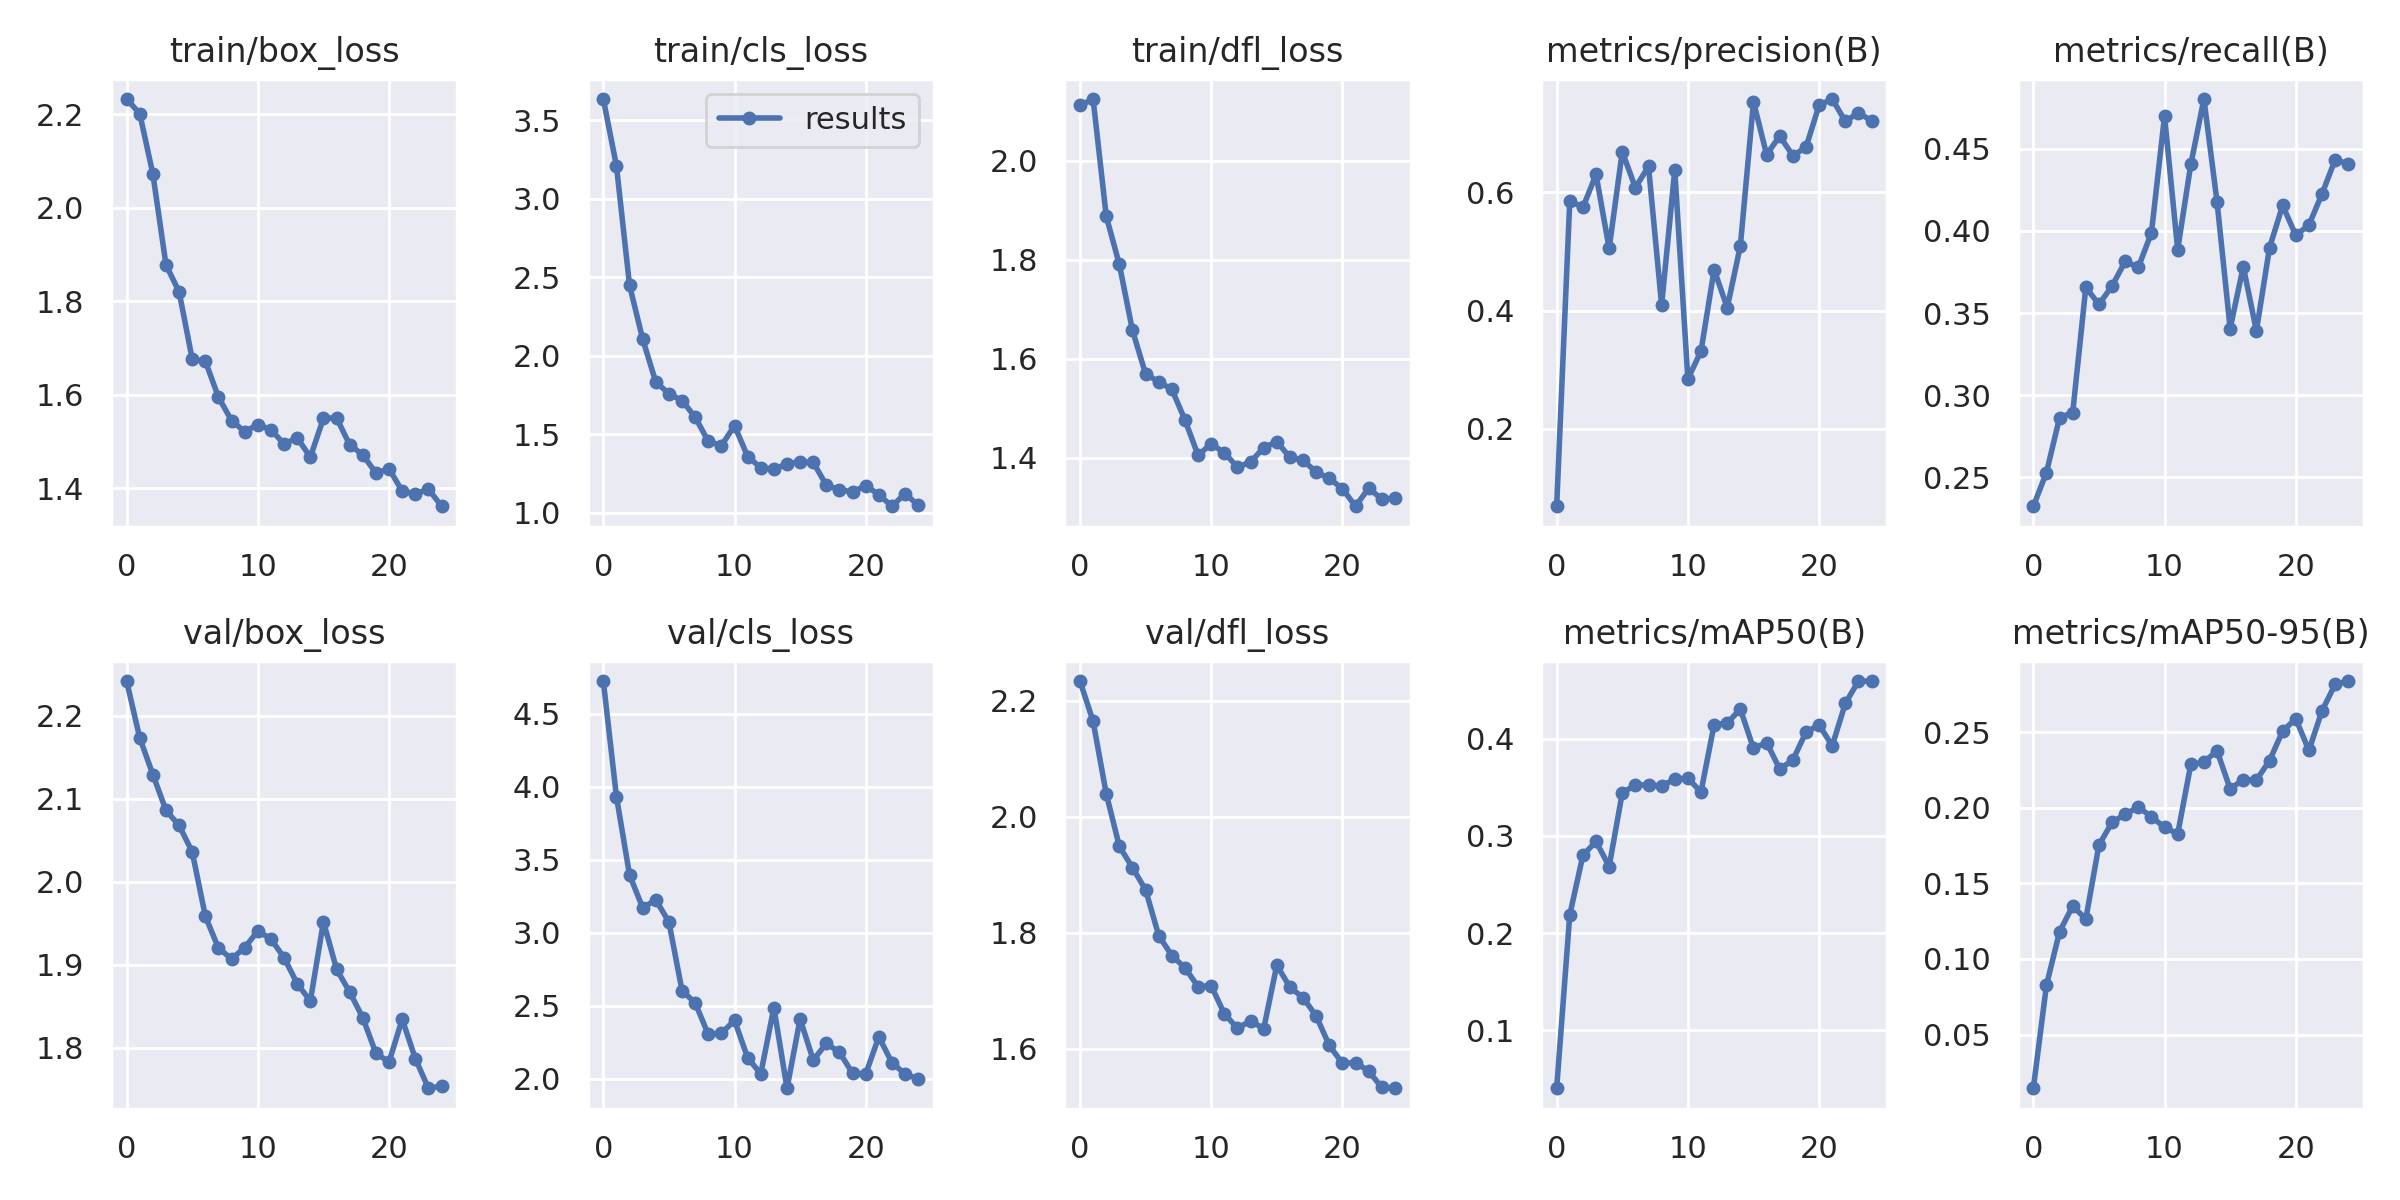

The data file committed next to this chart (first rows):
epoch, train/box_loss, train/cls_loss, train/dfl_loss, metrics/precision(B), metrics/recall(B), metrics/mAP50(B), metrics/mAP50-95(B), val/box_loss, val/cls_loss, val/dfl_loss, lr/pg0, lr/pg1, lr/pg2
0, 2.233, 3.637, 2.112, 0.06911, 0.2325, 0.04039, 0.01451, 2.242, 4.724, 2.234, 0.0955, 0.0005, 0.0005
1, 2.201, 3.211, 2.125, 0.5858, 0.253, 0.2188, 0.08265, 2.174, 3.932, 2.164, 0.09006, 0.001056, 0.001056
2, 2.072, 2.45, 1.888, 0.5744, 0.2864, 0.2799, 0.1181, 2.129, 3.396, 2.039, 0.08457, 0.001565, 0.001565
3, 1.878, 2.107, 1.79, 0.6301, 0.2894, 0.2943, 0.135, 2.086, 3.171, 1.949, 0.07903, 0.002027, 0.002027
4, 1.82, 1.833, 1.657, 0.505, 0.3656, 0.2685, 0.1264, 2.068, 3.225, 1.912, 0.07344, 0.002441, 0.002441
5, 1.676, 1.76, 1.569, 0.6685, 0.3553, 0.3443, 0.1753, 2.036, 3.074, 1.874, 0.06781, 0.002807, 0.002807
6, 1.672, 1.715, 1.553, 0.6079, 0.3665, 0.3522, 0.1904, 1.958, 2.603, 1.795, 0.06213, 0.003126, 0.003126
7, 1.594, 1.61, 1.538, 0.6437, 0.3814, 0.3524, 0.1956, 1.92, 2.52, 1.76, 0.0564, 0.003397, 0.003397
8, 1.544, 1.455, 1.476, 0.4093, 0.3779, 0.3512, 0.2005, 1.907, 2.304, 1.739, 0.05062, 0.003621, 0.003621
9, 1.521, 1.428, 1.405, 0.6376, 0.3988, 0.3584, 0.194, 1.921, 2.312, 1.707, 0.0448, 0.003797, 0.003797
10, 1.536, 1.556, 1.428, 0.2843, 0.4699, 0.3593, 0.1871, 1.941, 2.4, 1.708, 0.03893, 0.003926, 0.003926
11, 1.525, 1.359, 1.41, 0.3313, 0.3886, 0.3452, 0.1827, 1.931, 2.144, 1.66, 0.03301, 0.004007, 0.004007
12, 1.494, 1.288, 1.381, 0.4692, 0.4404, 0.4144, 0.2286, 1.909, 2.034, 1.635, 0.02704, 0.004041, 0.004041
13, 1.508, 1.278, 1.391, 0.4048, 0.4802, 0.4161, 0.2302, 1.877, 2.487, 1.648, 0.02103, 0.004027, 0.004027
14, 1.466, 1.311, 1.42, 0.5096, 0.4177, 0.4303, 0.2376, 1.857, 1.935, 1.634, 0.01497, 0.003966, 0.003966
15, 1.55, 1.325, 1.432, 0.753, 0.3406, 0.3899, 0.2124, 1.952, 2.41, 1.744, 0.008857, 0.003857, 0.003857
16, 1.55, 1.321, 1.4, 0.6638, 0.3782, 0.396, 0.2186, 1.895, 2.128, 1.706, 0.003664, 0.003664, 0.003664
17, 1.493, 1.175, 1.394, 0.6949, 0.3392, 0.3687, 0.2183, 1.867, 2.242, 1.688, 0.003664, 0.003664, 0.003664
18, 1.471, 1.147, 1.371, 0.6621, 0.3898, 0.378, 0.2312, 1.836, 2.181, 1.656, 0.003268, 0.003268, 0.003268
19, 1.432, 1.133, 1.358, 0.6759, 0.4155, 0.4067, 0.2506, 1.793, 2.037, 1.605, 0.002872, 0.002872, 0.002872
20, 1.441, 1.174, 1.337, 0.7472, 0.3974, 0.4141, 0.2589, 1.783, 2.034, 1.575, 0.002476, 0.002476, 0.002476
21, 1.394, 1.115, 1.302, 0.7577, 0.4035, 0.3927, 0.2379, 1.835, 2.288, 1.576, 0.00208, 0.00208, 0.00208
22, 1.387, 1.042, 1.338, 0.7199, 0.4225, 0.4362, 0.2641, 1.787, 2.109, 1.561, 0.001684, 0.001684, 0.001684
23, 1.398, 1.122, 1.316, 0.7345, 0.4432, 0.4593, 0.2815, 1.751, 2.034, 1.533, 0.001288, 0.001288, 0.001288
24, 1.361, 1.047, 1.318, 0.7207, 0.4408, 0.4591, 0.2838, 1.754, 1.998, 1.532, 0.000892, 0.000892, 0.000892
